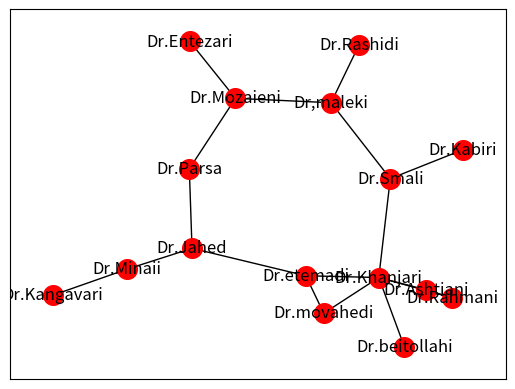
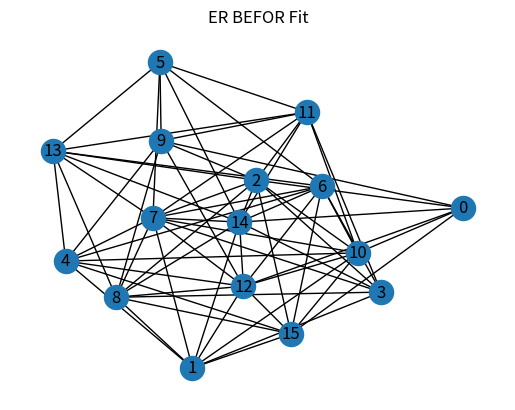
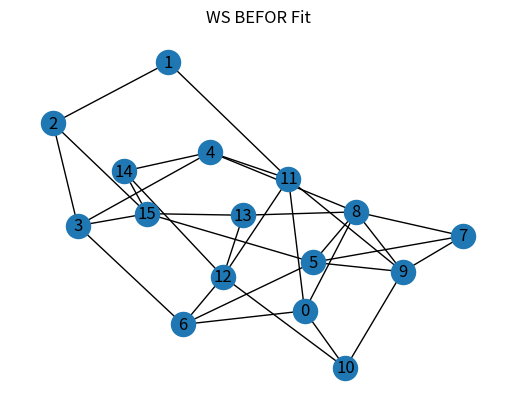
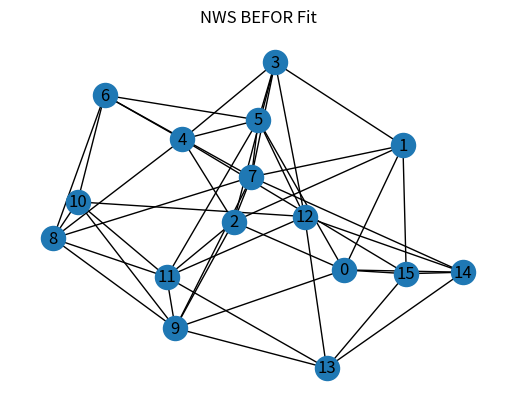
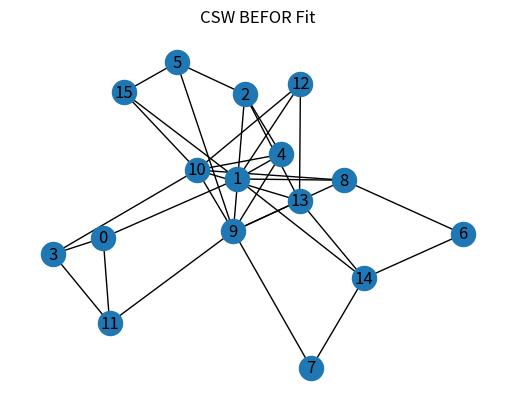
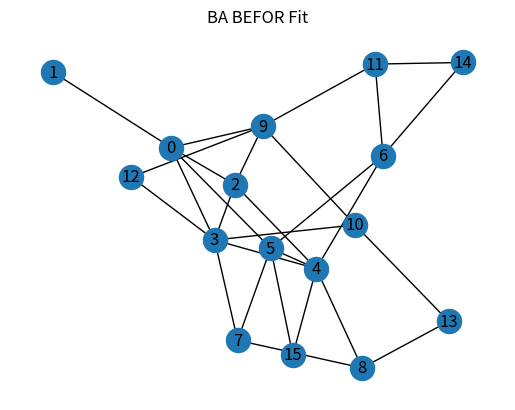
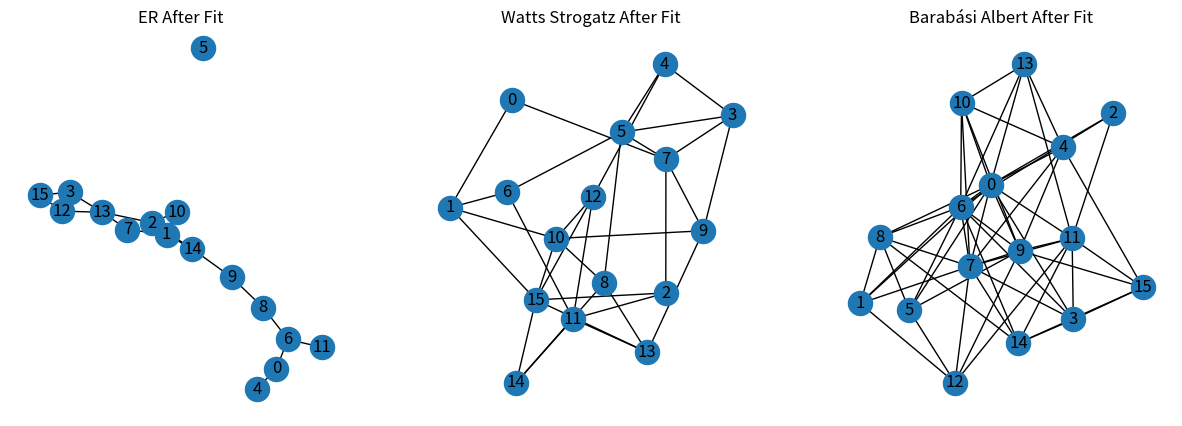
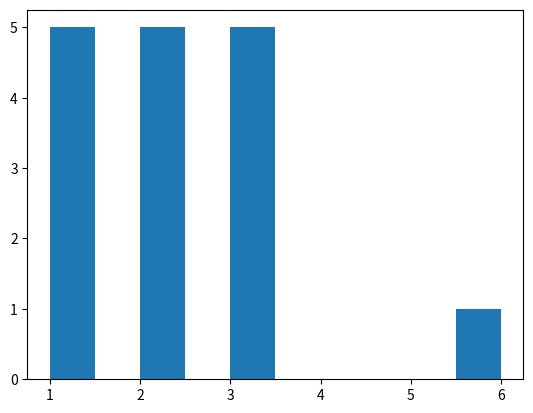

These charts were generated, in order, by the following Python code:
import networkx as nx
import networkx
import matplotlib.pyplot as plt
import pylab as plt

G = nx.Graph()
G.add_edges_from([('Dr.Rahmani', 'Dr.Khanjari',{'weight': 100}), ('Dr.Rahmani', 'Dr.Ashtiani',{'weight': 200}), ('Dr.Ashtiani', 'Dr.Khanjari',{'weight': 300}), ('Dr.etemadi', 'Dr.Khanjari',{'weight': 300}), ('Dr.Parsa', 'Dr.Mozaieni',{'weight': 100}),
                 ('Dr.Parsa', 'Dr.Jahed',{'weight': 100}), ('Dr.Rahmani', 'Dr.Ashtiani',{'weight': 400}), ('Dr.etemadi', 'Dr.Jahed'  ,{'weight': 100}), ('Dr.movahedi', 'Dr.etemadi',{'weight': 200}), ('Dr.Khanjari', 'Dr.movahedi',{'weight': 100}) ,('Dr.Jahed', 'Dr.Minaii',{'weight': 300}) ,('Dr.Mozaieni', 'Dr,maleki',{'weight': 100}),('Dr.Minaii', 'Dr.Kangavari',{'weight': 100}),('Dr.Mozaieni', 'Dr.Entezari',{'weight': 100}) ,('Dr,maleki', 'Dr.Rashidi',{'weight': 100}),('Dr,maleki', 'Dr.Smali',{'weight': 100}) ,('Dr.Khanjari', 'Dr.Smali',{'weight': 100}) , ('Dr.Khanjari', 'Dr.beitollahi',{'weight': 100}),('Dr.Smali', 'Dr.Kabiri',{'weight': 100})])

plt.figure() 
plt.grid(True)

plt.legend(['In-degree', 'Out-degree'])
plt.xlabel('Degree')
plt.ylabel('Number of nodes')
plt.title('network of places in Cambridge')
plt.xlim([0, 2*10**2])
plt.close()

pos = nx.spring_layout(G)

nx.draw_networkx_nodes(G, pos, node_size=200, node_color='red')
nx.draw_networkx_edges(G, pos, edgelist=G.edges(), edge_color='black')
nx.draw_networkx_labels(G, pos)
plt.show()

ER = nx.erdos_renyi_graph(16, 0.5)
plt.title('ER BEFOR Fit' )
nx.draw(ER, with_labels=True)

plt.show()


WS = nx.watts_strogatz_graph(16, 4, 0.5)
plt.title('WS BEFOR Fit' )
nx.draw(WS, with_labels=True)
plt.show()


NWS = nx.newman_watts_strogatz_graph(16, 4, 0.5)
plt.title('NWS BEFOR Fit' )
nx.draw(NWS, with_labels=True)
plt.show()


CWS = nx.connected_watts_strogatz_graph(16, 4, 0.5, 5)
plt.title('CSW BEFOR Fit' )
nx.draw(CWS, with_labels=True)
plt.show()


BA = nx.barabasi_albert_graph(16, 2)
plt.title('BA BEFOR Fit' )
nx.draw(BA, with_labels=True)
plt.show()


n = len(G.nodes())
m = len(G.edges())
p = 2 * m / (n * (n - 1))
ER = nx.erdos_renyi_graph(n, p)
WS = nx.watts_strogatz_graph(n, 5, 0.65)
BA = nx.barabasi_albert_graph(n, 5)


plt.figure(figsize=(15, 5))
plt.subplot(131)
nx.draw(ER, with_labels=True)
plt.title('ER After Fit' )

plt.subplot(132)
nx.draw(WS, with_labels=True)
plt.title('Watts Strogatz After Fit')

plt.subplot(133)
nx.draw(BA, with_labels=True)
plt.title('Barabási Albert After Fit')

plt.show()


degrees = [degree for node, degree in G.degree()]
degree_hist_1 = nx.degree_histogram(G)


avg_clustering_1 = nx.average_clustering(G)




degrees = [degree for node, degree in BA.degree()]
degree_hist_2 = nx.degree_histogram(BA)


avg_clustering_2 = nx.average_clustering(BA)
degrees = [degree for node, degree in WS.degree()]
degree_hist_3 = nx.degree_histogram(WS)


avg_clustering_3 = nx.average_clustering(WS)




graph_transitivity = nx.transitivity(G)
graph_transitivity = nx.transitivity(ER)
graph_transitivity = nx.transitivity(WS)
graph_transitivity = nx.transitivity(BA)




def plot_degree_dist(G):
    degrees = [G.degree(n) for n in G.nodes()]
    plt.hist(degrees)
    plt.show()


plot_degree_dist(G)


print("--------------------------------------------------------------------------------------------------------------")
print("2.View Of network IUST Professor")
print("--------------------------------------------------------------------------------------------------------------")
print("--------------------------------------------------------------------------------------------------------------")
print("REAL NETWORK")
print("--------------------------------------------------------------------------------------------------------------")
print(G)
print('3.Average degree', sum(dict(G.degree).values()) / len(G.nodes))
print('4.Density of graph', ((len(G.edges) / (len(G.nodes) * (len(G.nodes) - 1)))))
print('5.Clustering coefficient 1', nx.clustering(G))
print('6.Clustering coefficient 2', list(nx.triangles(G, (0, 1)).values()))
print('7.Diametr',  max([max(j.values())
      for (i, j) in nx.shortest_path_length(G)]))
print('8.Avrage shortest path', (nx.average_shortest_path_length(G)))
print('9.Assortativity (Degree Correlation) ',
      nx.degree_assortativity_coefficient(G))
print("--------------------------------------------------------------------------------------------------------------")
print("ARTIFICIAL NETWORK")
print("--------------------------------------------------------------------------------------------------------------")
print(f"Transitivity of the BA graph: {graph_transitivity}")
print(f"Transitivity of the WS:: {graph_transitivity}")
print(f"Transitivity of the ER: {graph_transitivity}")
print(f"Transitivity of the G: {graph_transitivity}")
print("--------------------------------------------------------------------------------------------------------------")
print("--------------------------------------------------------------------------------------------------------------")
print(f'Degree distribution G: {degree_hist_1}')
print(f'Average clustering coefficient G: {avg_clustering_1}')
print(f'Degree distribution BA: {degree_hist_2}')
print(f'Average clustering coefficient BA: {avg_clustering_2}')
print(f'Degree distribution WS: {degree_hist_3}')
print(f'Average clustering coefficient iS: {avg_clustering_3}')
print("--------------------------------------------------------------------------------------------------------------")
print("--------------------------------------------------------------------------------------------------------------")
